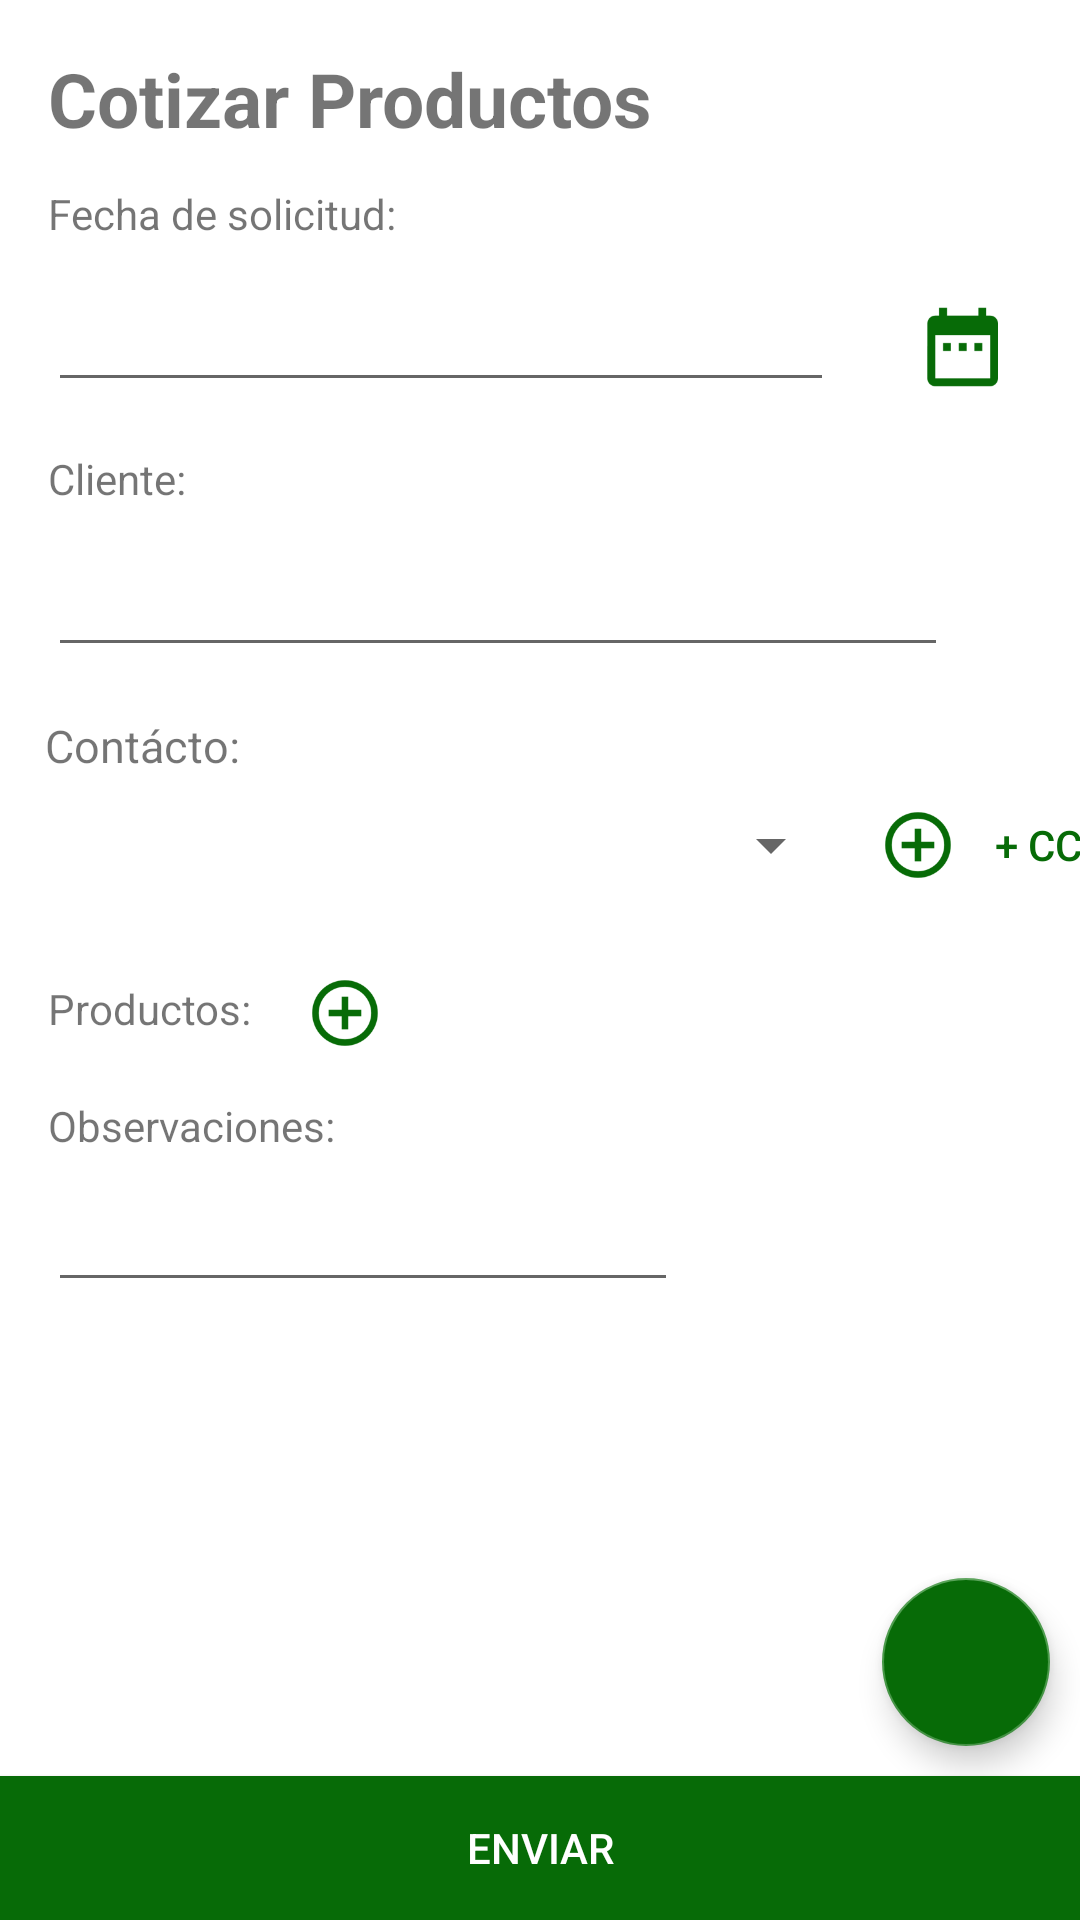

Reconstruct the res/layout file that produces this screen, plus the resources it refers to.
<!-- AndroidManifest.xml: activity theme Others -->
<!-- res/layout/activity_cotizar_repuestos.xml -->
<?xml version="1.0" encoding="utf-8"?>

<FrameLayout xmlns:android="http://schemas.android.com/apk/res/android"
    xmlns:app="http://schemas.android.com/apk/res-auto"
    xmlns:tools="http://schemas.android.com/tools"
    android:layout_width="match_parent"
    android:layout_height="match_parent"
    android:padding="0dp"
    tools:context=".Activities.CotizarRepuestosActivity">

    <ScrollView
        android:layout_width="match_parent"
        android:layout_height="match_parent"
        android:padding="0dp">

        <android.support.constraint.ConstraintLayout
            android:layout_width="match_parent"
            android:layout_height="match_parent">


            <TextView
                android:id="@+id/textView16"
                android:layout_width="wrap_content"
                android:layout_height="wrap_content"
                android:layout_marginStart="16dp"
                android:layout_marginLeft="16dp"
                android:layout_marginTop="16dp"
                android:text="Cotizar Productos"
                android:textSize="25dp"
                android:textStyle="bold"
                app:layout_constraintStart_toStartOf="parent"
                app:layout_constraintTop_toTopOf="parent" />

            <TextView
                android:id="@+id/textView17"
                android:layout_width="wrap_content"
                android:layout_height="wrap_content"
                android:layout_marginStart="16dp"
                android:layout_marginLeft="16dp"
                android:layout_marginTop="12dp"
                android:text="Fecha de solicitud:"
                app:layout_constraintStart_toStartOf="parent"
                app:layout_constraintTop_toBottomOf="@+id/textView16" />

            <EditText
                android:id="@+id/et_fecha_solicitud_producto"
                android:layout_width="262dp"
                android:layout_height="wrap_content"
                android:layout_marginStart="16dp"
                android:layout_marginLeft="16dp"
                android:layout_marginTop="12dp"
                android:ems="10"
                android:inputType="textPersonName"
                app:layout_constraintStart_toStartOf="parent"
                app:layout_constraintTop_toBottomOf="@+id/textView17" />

            <ImageButton
                android:id="@+id/ib_fecha_solicitud_producto"
                android:layout_width="30dp"
                android:layout_height="30dp"
                android:layout_marginStart="28dp"
                android:layout_marginLeft="28dp"
                android:layout_marginTop="20dp"
                android:background="@mipmap/ic_fecha"
                app:layout_constraintStart_toEndOf="@+id/et_fecha_solicitud_producto"
                app:layout_constraintTop_toBottomOf="@+id/textView17" />

            <TextView
                android:id="@+id/textView18"
                android:layout_width="wrap_content"
                android:layout_height="wrap_content"
                android:layout_marginStart="16dp"
                android:layout_marginLeft="16dp"
                android:layout_marginTop="16dp"
                android:text="Cliente:"
                app:layout_constraintStart_toStartOf="parent"
                app:layout_constraintTop_toBottomOf="@+id/et_fecha_solicitud_producto" />

            
            <AutoCompleteTextView
                android:id="@+id/spinner_clientes_producto"
                android:layout_width="300dp"
                android:layout_height="wrap_content"
                android:layout_marginStart="16dp"
                android:layout_marginLeft="16dp"
                android:layout_marginTop="12dp"
                app:layout_constraintStart_toStartOf="parent"
                app:layout_constraintTop_toBottomOf="@+id/textView18" />

            <TextView
                android:id="@+id/tv_seleccione_contacto"
                android:layout_width="match_parent"
                android:layout_height="wrap_content"
                android:layout_marginLeft="15dp"
                android:layout_marginTop="16dp"
                android:text="Contácto:"
                android:textSize="15dp"
                app:layout_constraintStart_toStartOf="parent"
                app:layout_constraintTop_toBottomOf="@+id/spinner_clientes_producto" />

            <LinearLayout
                android:id="@+id/ll_seleccionar_contacto"
                android:layout_width="match_parent"
                android:layout_height="wrap_content"
                android:layout_marginStart="9dp"
                android:layout_marginLeft="9dp"
                android:layout_marginTop="8dp"
                android:orientation="horizontal"
                app:layout_constraintStart_toStartOf="parent"
                app:layout_constraintTop_toBottomOf="@+id/tv_seleccione_contacto">

                <Spinner
                    android:id="@+id/spinner_contactos_productos"
                    android:layout_width="262dp"
                    android:layout_height="30dp"
                    android:layout_marginLeft="10dp"
                    android:layout_marginBottom="10dp"></Spinner>

                <ImageButton
                    android:id="@+id/ib_crear_contacto"
                    android:layout_width="30dp"
                    android:layout_height="30dp"
                    android:layout_marginLeft="10dp"
                    android:background="@mipmap/ic_crear" />

                <Button
                    android:id="@+id/ib_copiar_a_contactos"
                    android:layout_width="30dp"
                    android:layout_height="30dp"
                    android:layout_marginLeft="10dp"
                    android:background="@android:color/transparent"
                    android:text="+ CC"
                    android:textColor="@color/colorPrimary" />

            </LinearLayout>

            <TextView
                android:id="@+id/textView19"
                android:layout_width="wrap_content"
                android:layout_height="wrap_content"
                android:layout_marginStart="16dp"
                android:layout_marginLeft="16dp"
                android:layout_marginTop="20dp"
                android:text="Productos:"
                app:layout_constraintStart_toStartOf="parent"
                app:layout_constraintTop_toBottomOf="@+id/ll_seleccionar_contacto" />

            <ImageButton
                android:id="@+id/ib_agregar_productos"
                android:layout_width="30dp"
                android:layout_height="30dp"
                android:layout_marginStart="16dp"
                android:layout_marginLeft="16dp"
                android:layout_marginTop="16dp"
                android:background="@mipmap/ic_crear"
                app:layout_constraintStart_toEndOf="@+id/textView19"
                app:layout_constraintTop_toBottomOf="@+id/ll_seleccionar_contacto" />

            <android.support.v7.widget.RecyclerView
                android:id="@+id/linear_layout_productos_agregados"
                android:layout_width="319dp"
                android:layout_height="238dp"
                android:layout_marginStart="16dp"
                android:layout_marginLeft="16dp"
                android:layout_marginTop="20dp"
                android:visibility="gone"
                app:layout_constraintStart_toStartOf="parent"
                app:layout_constraintTop_toBottomOf="@+id/textView19" />

            <TextView
                android:id="@+id/textView22"
                android:layout_width="wrap_content"
                android:layout_height="wrap_content"
                android:layout_marginStart="16dp"
                android:layout_marginLeft="16dp"
                android:layout_marginTop="20dp"
                android:text="Observaciones:"
                app:layout_constraintStart_toStartOf="parent"
                app:layout_constraintTop_toBottomOf="@+id/linear_layout_productos_agregados" />

            <EditText
                android:id="@+id/et_observaciones_producto"
                android:layout_width="wrap_content"
                android:layout_height="wrap_content"
                android:layout_marginStart="16dp"
                android:layout_marginLeft="16dp"
                android:layout_marginTop="8dp"
                android:layout_marginBottom="55dp"
                android:ems="10"
                android:inputType="textPersonName"

                app:layout_constraintBottom_toBottomOf="parent"
                app:layout_constraintStart_toStartOf="parent"
                app:layout_constraintTop_toBottomOf="@+id/textView22"
                app:layout_constraintVertical_bias="0.0" />




        </android.support.constraint.ConstraintLayout>
    </ScrollView>

    <LinearLayout
        android:layout_width="match_parent"
        android:layout_height="wrap_content"
        android:layout_gravity="bottom|end"
        android:orientation="vertical"
        android:background="#00ffffff">

        <FrameLayout
            android:id="@+id/frame_layout_ver_cotizaciones_repuestos"
            android:layout_width="wrap_content"
            android:layout_height="wrap_content"
            android:layout_gravity="bottom|right">

            <android.support.design.widget.FloatingActionButton
                android:id="@+id/fab_ver_cotizaciones_repuestos"
                android:layout_width="wrap_content"
                android:layout_margin="10dp"
                android:layout_height="wrap_content"
                android:layout_gravity="bottom|right"
                android:backgroundTint="@color/colorPrimary"
                android:src="@mipmap/ic_cotizaciones"/>
        </FrameLayout>

        <Button
            android:id="@+id/btn_enviar_cotizacion_productos"
            android:layout_width="match_parent"
            android:layout_height="wrap_content"
            android:background="@color/colorPrimary"
            android:text="Enviar"
            android:textColor="@color/colorWhite" />


    </LinearLayout>


</FrameLayout>
<!-- resources referenced by this layout -->
<resources>
  <color name="colorPrimary">#076b07</color>
  <color name="colorWhite">#ffff</color>
  <!-- mipmap ic_crear: png bitmap (mipmap-hdpi, 1441 bytes) -->
  <!-- mipmap ic_fecha: png bitmap (mipmap-hdpi, 604 bytes) -->
  <style name="Others" parent="Theme.AppCompat.Light.DarkActionBar">
          
          <item name="colorPrimary">@color/colorPrimary</item>
          <item name="colorPrimaryDark">@color/colorPrimaryDark</item>
          <item name="colorAccent">@color/colorAccent</item>
          <item name="android:windowBackground">@color/colorWhite</item>
      </style>
  <color name="colorPrimaryDark">#076b07</color>
  <color name="colorAccent">#489948</color>
</resources>
